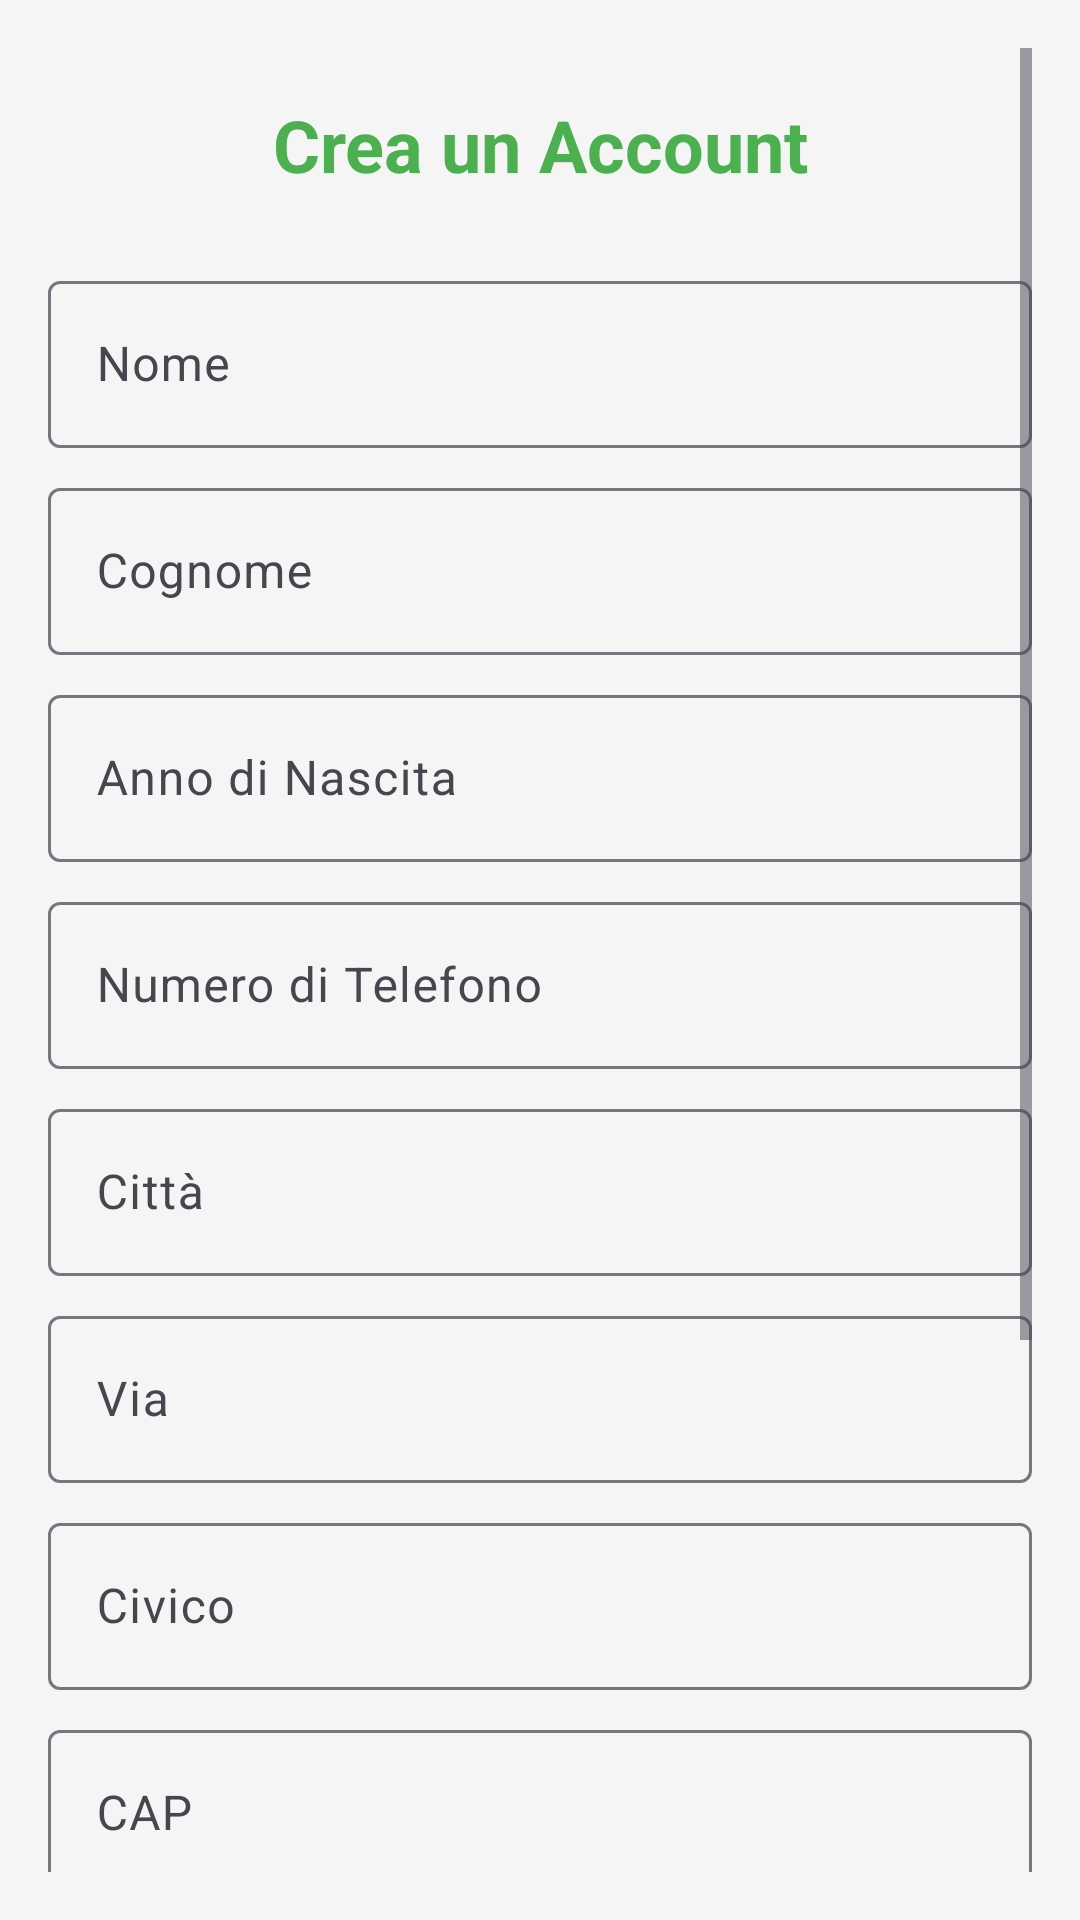

This screen was rendered from an Android layout file. Write that file and the resources it references.
<!-- AndroidManifest.xml: application theme Theme.ToolTrip -->
<!-- res/layout/activity_register.xml -->
<ScrollView xmlns:android="http://schemas.android.com/apk/res/android"
    android:layout_width="match_parent"
    android:layout_height="match_parent"
    android:padding="16dp"
    android:background="@color/background">

    <LinearLayout
        android:layout_width="match_parent"
        android:layout_height="wrap_content"
        android:orientation="vertical">

        
        <TextView
            android:id="@+id/tvRegisterTitle"
            android:layout_width="match_parent"
            android:layout_height="wrap_content"
            android:text="Crea un Account"
            android:textSize="24sp"
            android:textStyle="bold"
            android:gravity="center"
            android:padding="16dp"
            android:textColor="@color/primary" />

        
        <com.google.android.material.textfield.TextInputLayout
            android:layout_width="match_parent"
            android:layout_height="wrap_content"
            android:hint="Nome"
            android:layout_marginTop="8dp">
            <com.google.android.material.textfield.TextInputEditText
                android:id="@+id/etNome"
                android:layout_width="match_parent"
                android:layout_height="wrap_content"
                android:inputType="textCapWords" />
        </com.google.android.material.textfield.TextInputLayout>

        
        <com.google.android.material.textfield.TextInputLayout
            android:layout_width="match_parent"
            android:layout_height="wrap_content"
            android:hint="Cognome"
            android:layout_marginTop="8dp">
            <com.google.android.material.textfield.TextInputEditText
                android:id="@+id/etCognome"
                android:layout_width="match_parent"
                android:layout_height="wrap_content"
                android:inputType="textCapWords" />
        </com.google.android.material.textfield.TextInputLayout>

        
        <com.google.android.material.textfield.TextInputLayout
            android:layout_width="match_parent"
            android:layout_height="wrap_content"
            android:hint="Anno di Nascita"
            android:layout_marginTop="8dp">
            <com.google.android.material.textfield.TextInputEditText
                android:id="@+id/etAnnoNascita"
                android:layout_width="match_parent"
                android:layout_height="wrap_content"
                android:inputType="number" />
        </com.google.android.material.textfield.TextInputLayout>

        
        <com.google.android.material.textfield.TextInputLayout
            android:layout_width="match_parent"
            android:layout_height="wrap_content"
            android:hint="Numero di Telefono"
            android:layout_marginTop="8dp">
            <com.google.android.material.textfield.TextInputEditText
                android:id="@+id/etNumTelefono"
                android:layout_width="match_parent"
                android:layout_height="wrap_content"
                android:inputType="phone" />
        </com.google.android.material.textfield.TextInputLayout>

        
        <com.google.android.material.textfield.TextInputLayout
            android:layout_width="match_parent"
            android:layout_height="wrap_content"
            android:hint="Città"
            android:layout_marginTop="8dp">
            <com.google.android.material.textfield.TextInputEditText
                android:id="@+id/etCittà"
                android:layout_width="match_parent"
                android:layout_height="wrap_content"
                android:inputType="textCapWords" />
        </com.google.android.material.textfield.TextInputLayout>

        <com.google.android.material.textfield.TextInputLayout
            android:layout_width="match_parent"
            android:layout_height="wrap_content"
            android:hint="Via"
            android:layout_marginTop="8dp">
            <com.google.android.material.textfield.TextInputEditText
                android:id="@+id/etVia"
                android:layout_width="match_parent"
                android:layout_height="wrap_content"
                android:inputType="text" />
        </com.google.android.material.textfield.TextInputLayout>

        <com.google.android.material.textfield.TextInputLayout
            android:layout_width="match_parent"
            android:layout_height="wrap_content"
            android:hint="Civico"
            android:layout_marginTop="8dp">
            <com.google.android.material.textfield.TextInputEditText
                android:id="@+id/etCivico"
                android:layout_width="match_parent"
                android:layout_height="wrap_content"
                android:inputType="number" />
        </com.google.android.material.textfield.TextInputLayout>

        <com.google.android.material.textfield.TextInputLayout
            android:layout_width="match_parent"
            android:layout_height="wrap_content"
            android:hint="CAP"
            android:layout_marginTop="8dp">
            <com.google.android.material.textfield.TextInputEditText
                android:id="@+id/etCAP"
                android:layout_width="match_parent"
                android:layout_height="wrap_content"
                android:inputType="number" />
        </com.google.android.material.textfield.TextInputLayout>

        <com.google.android.material.textfield.TextInputLayout
            android:layout_width="match_parent"
            android:layout_height="wrap_content"
            android:hint="Provincia"
            android:layout_marginTop="8dp">
            <com.google.android.material.textfield.TextInputEditText
                android:id="@+id/etProvincia"
                android:layout_width="match_parent"
                android:layout_height="wrap_content"
                android:inputType="textCapWords" />
        </com.google.android.material.textfield.TextInputLayout>

        
        <com.google.android.material.textfield.TextInputLayout
            android:layout_width="match_parent"
            android:layout_height="wrap_content"
            android:hint="Email"
            android:layout_marginTop="8dp">
            <com.google.android.material.textfield.TextInputEditText
                android:id="@+id/etEmail"
                android:layout_width="match_parent"
                android:layout_height="wrap_content"
                android:inputType="textEmailAddress" />
        </com.google.android.material.textfield.TextInputLayout>

        
        <com.google.android.material.textfield.TextInputLayout
            android:layout_width="match_parent"
            android:layout_height="wrap_content"
            android:hint="Password"
            android:layout_marginTop="8dp">
            <com.google.android.material.textfield.TextInputEditText
                android:id="@+id/etPassword"
                android:layout_width="match_parent"
                android:layout_height="wrap_content"
                android:inputType="textPassword" />
        </com.google.android.material.textfield.TextInputLayout>

        
        <com.google.android.material.button.MaterialButton
            android:id="@+id/btnRegister"
            android:layout_width="match_parent"
            android:layout_height="wrap_content"
            android:layout_marginTop="16dp"
            android:text="Registrati"
            android:backgroundTint="@color/primary"
            android:textColor="@android:color/white"
            style="@style/Widget.MaterialComponents.Button" />
    </LinearLayout>
</ScrollView>
<!-- resources referenced by this layout -->
<resources>
  <color name="background">#F5F5F5</color>
  <color name="primary">#4CAF50</color>
  <style name="Theme.ToolTrip" parent="Base.Theme.ToolTrip" />
  <style name="Base.Theme.ToolTrip" parent="Theme.Material3.DayNight.NoActionBar">
          
          
      </style>
</resources>
